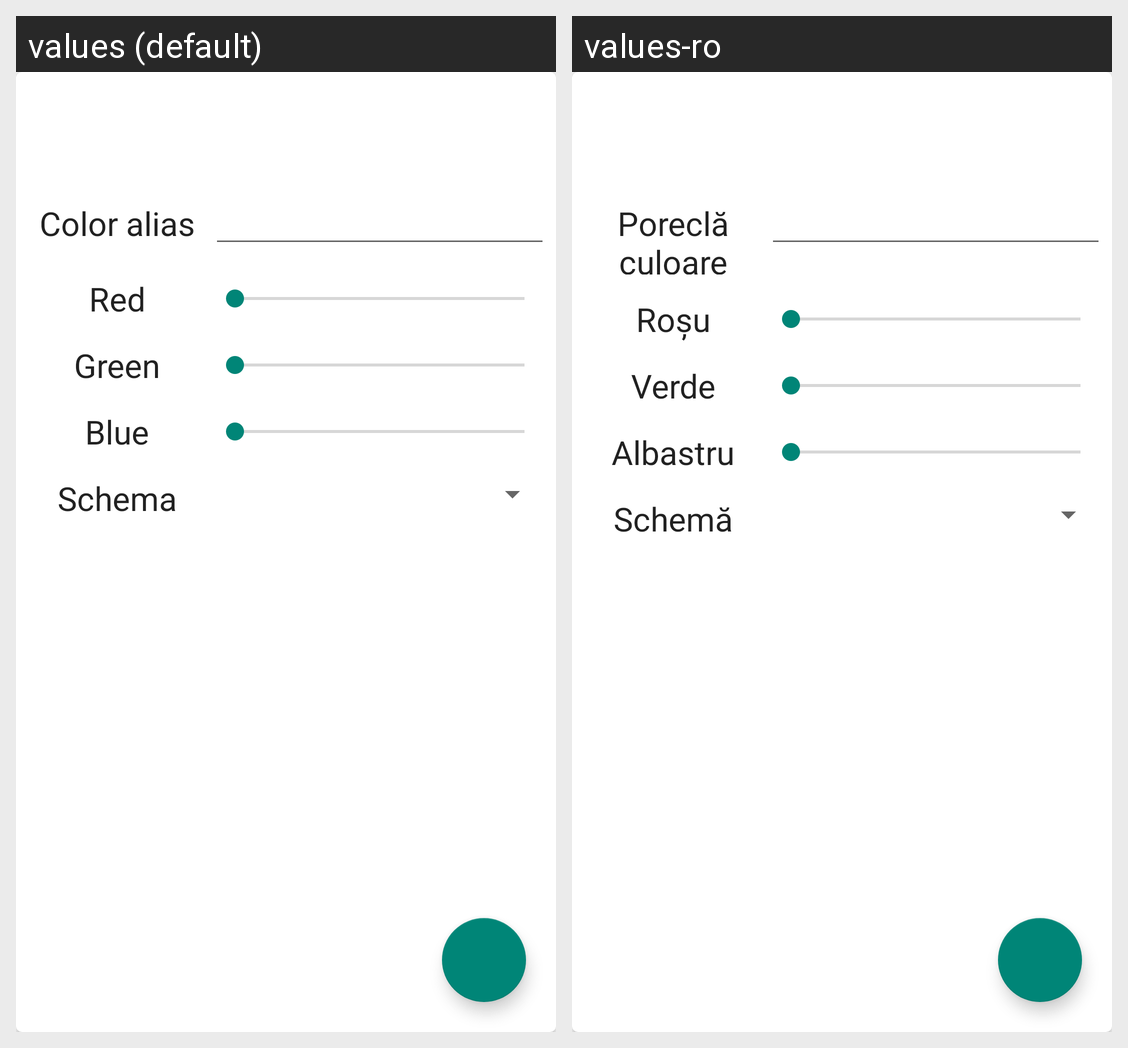

The same Android screen rendered under two of its app's locales, left to right. List the strings drawn on it with the default value and each locale's translation.
Android screen res/layout/color_details_fragment.xml rendered under 2 locales, left to right: values (default), values-ro. Device: Nexus 5 (rendered at 1080×1920; each locale shown at half size, 540×960, under a caption strip naming it); theme AppTheme.
Strings drawn on this screen, with the default value and each locale's value (text and hints the layout hard-codes, and strings that could not be matched under every locale, appear in the picture but are not listed):

new_name
  values: Color alias
  values-ro: Poreclă culoare

red
  values: Red
  values-ro: Roșu

green
  values: Green
  values-ro: Verde

blue
  values: Blue
  values-ro: Albastru

schema
  values: Schema
  values-ro: Schemă
